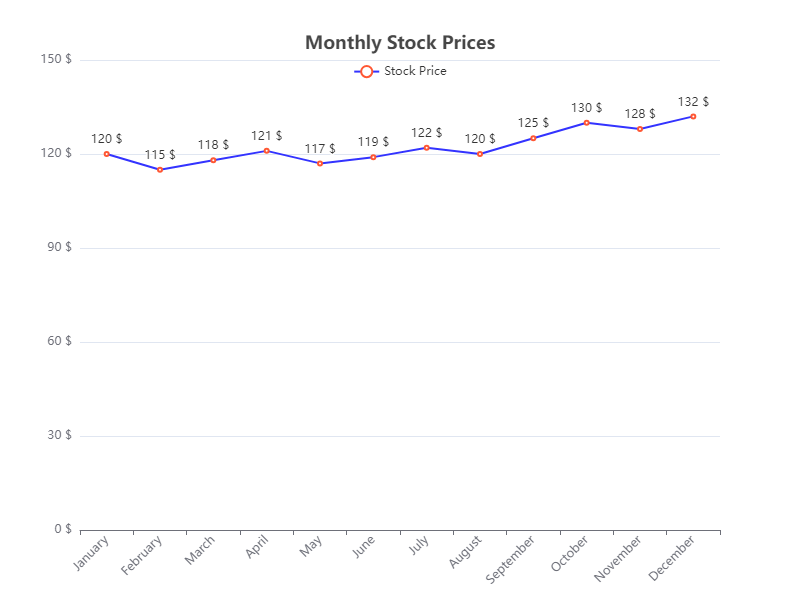

Values plotted in this chart, from the file beside it:
Month, Stock Price
January, 120
February, 115
March, 118
April, 121
May, 117
June, 119
July, 122
August, 120
September, 125
October, 130
November, 128
December, 132
